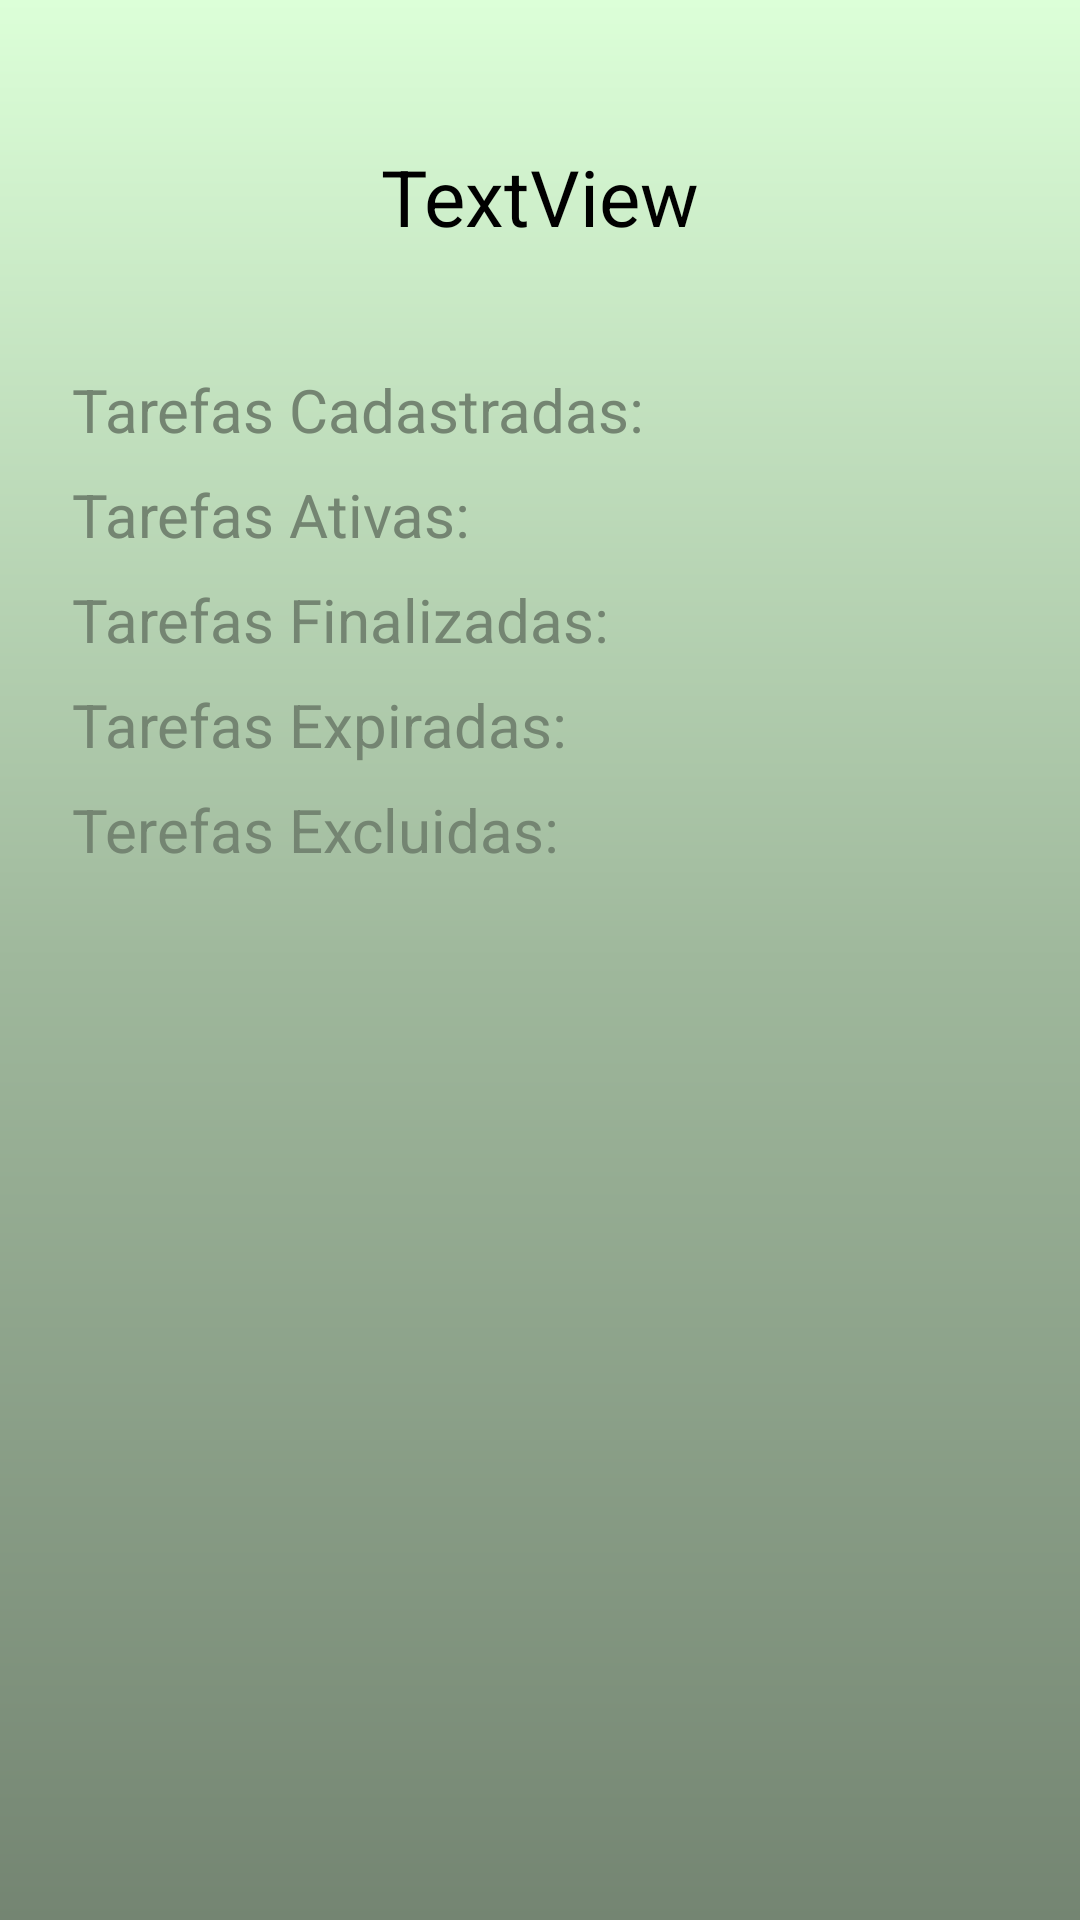

Layout XML and referenced resources for this Android screen:
<!-- AndroidManifest.xml: application theme AppTheme -->
<!-- res/layout/fragment_relatorios.xml -->
<?xml version="1.0" encoding="utf-8"?>
<androidx.constraintlayout.widget.ConstraintLayout xmlns:android="http://schemas.android.com/apk/res/android"
    xmlns:app="http://schemas.android.com/apk/res-auto"
    xmlns:tools="http://schemas.android.com/tools"
    android:layout_width="match_parent"
    android:layout_height="match_parent"
    android:background="@drawable/fundo_padrao_gradiente"
    tools:context=".ui.relatorios.relatorios">

    <androidx.constraintlayout.widget.ConstraintLayout
        android:id="@+id/constraintLayout2"
        android:layout_width="0dp"
        android:layout_height="0dp"
        android:layout_marginStart="8dp"
        android:layout_marginTop="32dp"
        android:layout_marginEnd="8dp"
        android:layout_marginBottom="32dp"
        android:background="@color/common_google_signin_btn_text_dark_default"
        app:layout_constraintBottom_toBottomOf="parent"
        app:layout_constraintEnd_toEndOf="parent"
        app:layout_constraintHorizontal_bias="0.0"
        app:layout_constraintStart_toStartOf="parent"
        app:layout_constraintTop_toTopOf="parent"
        app:layout_constraintVertical_bias="0.0">

        <TextView
            android:id="@+id/textViewReltMes"
            android:layout_width="0dp"
            android:layout_height="wrap_content"
            android:layout_marginStart="32dp"
            android:layout_marginTop="16dp"
            android:layout_marginEnd="32dp"
            android:text="TextView"
            android:textAlignment="center"
            android:textColor="#000000"
            android:textSize="26sp"
            app:layout_constraintEnd_toEndOf="parent"
            app:layout_constraintStart_toStartOf="parent"
            app:layout_constraintTop_toTopOf="parent" />

        <androidx.constraintlayout.widget.ConstraintLayout
            android:layout_width="0dp"
            android:layout_height="193dp"
            android:layout_marginStart="8dp"
            android:layout_marginTop="32dp"
            android:layout_marginEnd="8dp"
            app:layout_constraintEnd_toEndOf="parent"
            app:layout_constraintStart_toStartOf="parent"
            app:layout_constraintTop_toBottomOf="@+id/textViewReltMes">

            <TextView
                android:id="@+id/texteview_"
                android:layout_width="wrap_content"
                android:layout_height="wrap_content"
                android:layout_marginStart="8dp"
                android:layout_marginTop="8dp"
                android:text="@string/menu_rel_qtdcadastro"
                android:textColor="@color/PDC_verde_preto"
                android:textSize="20sp"
                app:layout_constraintStart_toStartOf="parent"
                app:layout_constraintTop_toTopOf="parent" />

            <TextView
                android:id="@+id/textView51"
                android:layout_width="wrap_content"
                android:layout_height="wrap_content"
                android:layout_marginStart="8dp"
                android:layout_marginTop="8dp"
                android:text="@string/menu_rel_qtdAtivas"
                android:textColor="@color/PDC_verde_preto"
                android:textSize="20sp"
                app:layout_constraintStart_toStartOf="parent"
                app:layout_constraintTop_toBottomOf="@+id/texteview_" />

            <TextView
                android:id="@+id/textView71"
                android:layout_width="wrap_content"
                android:layout_height="wrap_content"
                android:layout_marginStart="8dp"
                android:layout_marginTop="8dp"
                android:text="@string/menu_rel_qtdFinalizada"
                android:textColor="@color/PDC_verde_preto"
                android:textSize="20sp"
                app:layout_constraintStart_toStartOf="parent"
                app:layout_constraintTop_toBottomOf="@+id/textView51" />

            <TextView
                android:id="@+id/textView84"
                android:layout_width="wrap_content"
                android:layout_height="wrap_content"
                android:layout_marginStart="8dp"
                android:layout_marginTop="8dp"
                android:text="@string/menu_rel_qtdExpiradas"
                android:textColor="@color/PDC_verde_preto"
                android:textSize="20sp"
                app:layout_constraintStart_toStartOf="parent"
                app:layout_constraintTop_toBottomOf="@+id/textView71" />

            <TextView
                android:id="@+id/textView85"
                android:layout_width="wrap_content"
                android:layout_height="wrap_content"
                android:layout_marginStart="8dp"
                android:layout_marginTop="8dp"
                android:text="@string/menu_rel_qtdExcluidas"
                android:textColor="@color/PDC_verde_preto"
                android:textSize="20sp"
                app:layout_constraintStart_toStartOf="parent"
                app:layout_constraintTop_toBottomOf="@+id/textView84" />

            <TextView
                android:id="@+id/textviQtdCadastro"
                android:layout_width="wrap_content"
                android:layout_height="wrap_content"
                android:layout_marginStart="4dp"
                android:layout_marginTop="8dp"
                android:textColor="@color/PDC_cinza"
                android:textSize="20sp"
                app:layout_constraintStart_toEndOf="@+id/texteview_"
                app:layout_constraintTop_toTopOf="parent" />

            <TextView
                android:id="@+id/textviQtdAtivas"
                android:layout_width="wrap_content"
                android:layout_height="wrap_content"
                android:layout_marginStart="4dp"
                android:layout_marginTop="8dp"
                android:textColor="@color/PDC_cinza"
                android:textSize="20sp"
                app:layout_constraintStart_toEndOf="@+id/textView51"
                app:layout_constraintTop_toBottomOf="@+id/textviQtdCadastro" />

            <TextView
                android:id="@+id/textviQtdfinalizadas"
                android:layout_width="0dp"
                android:layout_height="wrap_content"
                android:layout_marginStart="4dp"
                android:layout_marginTop="8dp"
                android:textColor="@color/PDC_cinza"
                android:textSize="20sp"
                app:layout_constraintStart_toEndOf="@+id/textView71"
                app:layout_constraintTop_toBottomOf="@+id/textviQtdAtivas" />

            <TextView
                android:id="@+id/qtdexpiradas"
                android:layout_width="wrap_content"
                android:layout_height="wrap_content"
                android:layout_marginStart="8dp"
                android:layout_marginTop="8dp"
                android:textColor="@color/PDC_cinza"
                android:textSize="20sp"
                app:layout_constraintStart_toEndOf="@+id/textView84"
                app:layout_constraintTop_toBottomOf="@+id/textviQtdfinalizadas" />

            <TextView
                android:id="@+id/textviQtdEcluidas"
                android:layout_width="wrap_content"
                android:layout_height="wrap_content"
                android:layout_marginStart="8dp"
                android:layout_marginTop="8dp"
                android:textColor="@color/PDC_cinza"
                android:textSize="20sp"
                app:layout_constraintStart_toEndOf="@+id/textView85"
                app:layout_constraintTop_toBottomOf="@+id/qtdexpiradas" />
        </androidx.constraintlayout.widget.ConstraintLayout>

    </androidx.constraintlayout.widget.ConstraintLayout>
</androidx.constraintlayout.widget.ConstraintLayout>
<!-- resources referenced by this layout -->
<resources>
  <color name="PDC_cinza">#454545</color>
  <color name="PDC_verde_preto">#748572</color>
  <!-- drawable fundo_padrao_gradiente (drawable-v24) -->
  <?xml version="1.0" encoding="utf-8"?>
  <shape xmlns:android="http://schemas.android.com/apk/res/android" android:shape="rectangle">
  
      <gradient
          android:startColor="@color/PDC_verde"
          android:centerColor="@color/PDC_verde_cinza"
          android:endColor="@color/PDC_verde_preto"
          android:type="linear"
          android:angle="270"
  
          />
  </shape>
  <string name="menu_rel_qtdAtivas">Tarefas Ativas: </string>
  <string name="menu_rel_qtdExcluidas">Terefas Excluidas:</string>
  <string name="menu_rel_qtdExpiradas">Tarefas Expiradas:</string>
  <string name="menu_rel_qtdFinalizada">Tarefas Finalizadas:</string>
  <string name="menu_rel_qtdcadastro">Tarefas Cadastradas:</string>
  <style name="AppTheme" parent="Theme.AppCompat.NoActionBar">
          
          <item name="colorPrimary">@color/colorPrimary</item>
          <item name="colorPrimaryDark">@color/colorPrimaryDark</item>
          <item name="colorAccent">@color/colorAccent</item>
      </style>
  <color name="PDC_verde">#DCFFD8</color>
  <color name="PDC_verde_cinza">#9FB89C</color>
  <color name="colorPrimary">#DCFFD8</color>
  <color name="colorPrimaryDark">#9FB89C</color>
  <color name="colorAccent">#DCFFD8</color>
</resources>
